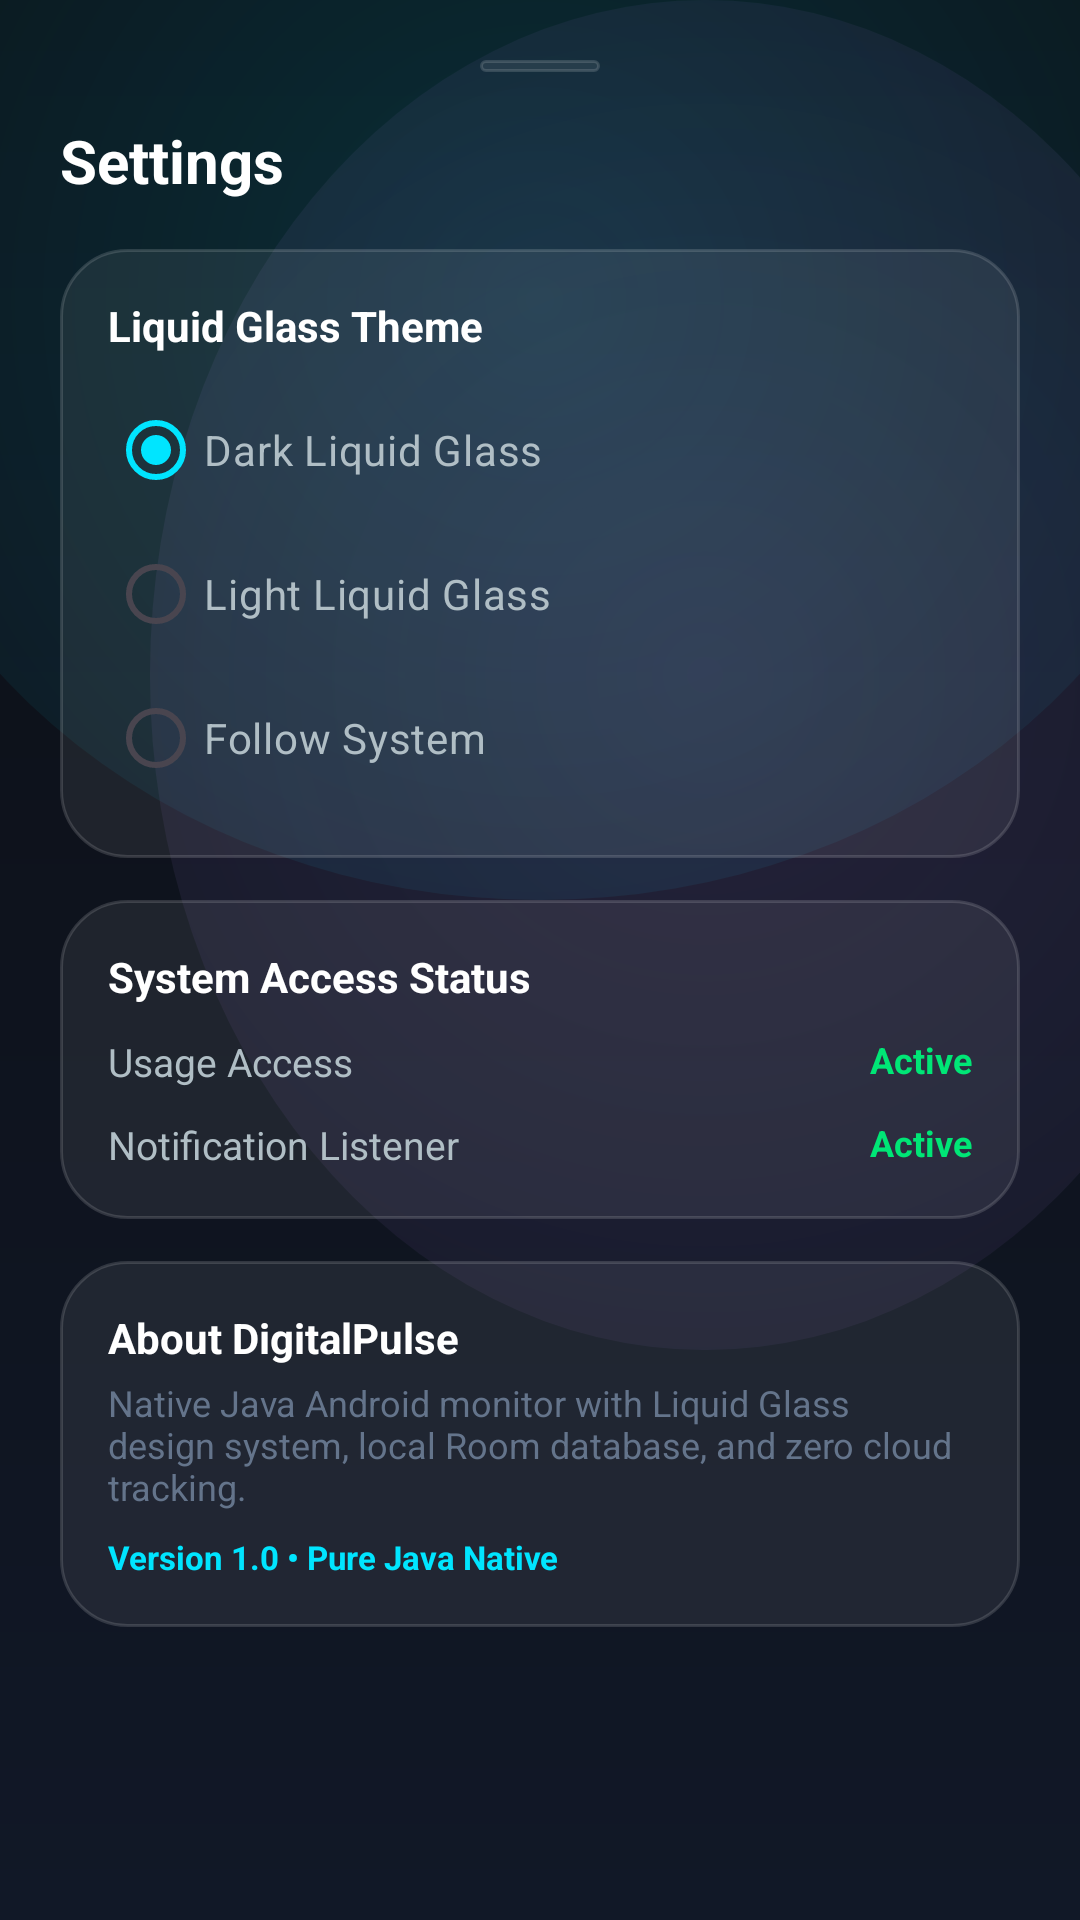

Write the Android layout XML for this screen, with the resource values it uses.
<!-- AndroidManifest.xml: application theme Theme.DigitalPulse -->
<!-- res/layout/bottom_sheet_settings.xml -->
<?xml version="1.0" encoding="utf-8"?>
<androidx.core.widget.NestedScrollView
    xmlns:android="http://schemas.android.com/apk/res/android"
    xmlns:app="http://schemas.android.com/apk/res-auto"
    android:layout_width="match_parent"
    android:layout_height="match_parent"
    android:background="@drawable/bg_ambient_mesh_dark"
    android:fillViewport="true">

    <LinearLayout
        android:layout_width="match_parent"
        android:layout_height="wrap_content"
        android:orientation="vertical"
        android:padding="20dp">

        
        <View
            android:layout_width="40dp"
            android:layout_height="4dp"
            android:background="@drawable/bg_glass_pill"
            android:layout_gravity="center_horizontal"
            android:layout_marginBottom="16dp" />

        <TextView
            android:layout_width="wrap_content"
            android:layout_height="wrap_content"
            android:text="@string/settings_title"
            android:textColor="@color/text_primary"
            android:textSize="20sp"
            android:textStyle="bold" />

        
        <LinearLayout
            android:layout_width="match_parent"
            android:layout_height="wrap_content"
            android:orientation="vertical"
            android:layout_marginTop="16dp"
            android:background="@drawable/bg_glass_card"
            android:padding="16dp">

            <TextView
                android:layout_width="wrap_content"
                android:layout_height="wrap_content"
                android:text="@string/theme_setting"
                android:textColor="@color/text_primary"
                android:textSize="14sp"
                android:textStyle="bold" />

            <RadioGroup
                android:id="@+id/rg_theme"
                android:layout_width="match_parent"
                android:layout_height="wrap_content"
                android:layout_marginTop="8dp">

                <RadioButton
                    android:id="@+id/rb_theme_dark"
                    android:layout_width="wrap_content"
                    android:layout_height="wrap_content"
                    android:text="@string/dark_mode"
                    android:textColor="@color/text_secondary"
                    android:checked="true" />

                <RadioButton
                    android:id="@+id/rb_theme_light"
                    android:layout_width="wrap_content"
                    android:layout_height="wrap_content"
                    android:text="@string/light_mode"
                    android:textColor="@color/text_secondary" />

                <RadioButton
                    android:id="@+id/rb_theme_system"
                    android:layout_width="wrap_content"
                    android:layout_height="wrap_content"
                    android:text="@string/system_mode"
                    android:textColor="@color/text_secondary" />
            </RadioGroup>
        </LinearLayout>

        
        <LinearLayout
            android:layout_width="match_parent"
            android:layout_height="wrap_content"
            android:orientation="vertical"
            android:layout_marginTop="14dp"
            android:background="@drawable/bg_glass_card"
            android:padding="16dp">

            <TextView
                android:layout_width="wrap_content"
                android:layout_height="wrap_content"
                android:text="System Access Status"
                android:textColor="@color/text_primary"
                android:textSize="14sp"
                android:textStyle="bold" />

            
            <RelativeLayout
                android:layout_width="match_parent"
                android:layout_height="wrap_content"
                android:layout_marginTop="10dp">

                <TextView
                    android:layout_width="wrap_content"
                    android:layout_height="wrap_content"
                    android:text="Usage Access"
                    android:textColor="@color/text_secondary"
                    android:textSize="13sp" />

                <TextView
                    android:id="@+id/tv_status_usage"
                    android:layout_width="wrap_content"
                    android:layout_height="wrap_content"
                    android:layout_alignParentEnd="true"
                    android:text="@string/permission_granted"
                    android:textColor="@color/accent_emerald"
                    android:textStyle="bold"
                    android:textSize="12sp" />
            </RelativeLayout>

            
            <RelativeLayout
                android:layout_width="match_parent"
                android:layout_height="wrap_content"
                android:layout_marginTop="10dp">

                <TextView
                    android:layout_width="wrap_content"
                    android:layout_height="wrap_content"
                    android:text="Notification Listener"
                    android:textColor="@color/text_secondary"
                    android:textSize="13sp" />

                <TextView
                    android:id="@+id/tv_status_notif"
                    android:layout_width="wrap_content"
                    android:layout_height="wrap_content"
                    android:layout_alignParentEnd="true"
                    android:text="@string/permission_granted"
                    android:textColor="@color/accent_emerald"
                    android:textStyle="bold"
                    android:textSize="12sp" />
            </RelativeLayout>
        </LinearLayout>

        
        <LinearLayout
            android:layout_width="match_parent"
            android:layout_height="wrap_content"
            android:orientation="vertical"
            android:layout_marginTop="14dp"
            android:background="@drawable/bg_glass_card"
            android:padding="16dp">

            <TextView
                android:layout_width="wrap_content"
                android:layout_height="wrap_content"
                android:text="@string/about_title"
                android:textColor="@color/text_primary"
                android:textSize="14sp"
                android:textStyle="bold" />

            <TextView
                android:layout_width="wrap_content"
                android:layout_height="wrap_content"
                android:text="@string/about_desc"
                android:textColor="@color/text_muted"
                android:textSize="12sp"
                android:layout_marginTop="4dp" />

            <TextView
                android:layout_width="wrap_content"
                android:layout_height="wrap_content"
                android:text="Version 1.0 • Pure Java Native"
                android:textColor="@color/accent_cyan"
                android:textSize="11sp"
                android:textStyle="bold"
                android:layout_marginTop="8dp" />
        </LinearLayout>

    </LinearLayout>
</androidx.core.widget.NestedScrollView>
<!-- resources referenced by this layout -->
<resources>
  <color name="accent_cyan">#00E5FF</color>
  <color name="accent_emerald">#00E676</color>
  <color name="text_muted">#64748B</color>
  <color name="text_primary">#FFFFFF</color>
  <color name="text_secondary">#B0BEC5</color>
  <!-- drawable bg_ambient_mesh_dark (drawable) -->
  <?xml version="1.0" encoding="utf-8"?>
  <layer-list xmlns:android="http://schemas.android.com/apk/res/android">
      
      <item>
          <shape android:shape="rectangle">
              <gradient
                  android:angle="270"
                  android:startColor="#0B0E14"
                  android:endColor="#111827" />
          </shape>
      </item>
      
      <item
          android:top="-100dp"
          android:left="-50dp"
          android:right="-50dp"
          android:height="400dp">
          <shape android:shape="oval">
              <gradient
                  android:type="radial"
                  android:gradientRadius="350dp"
                  android:startColor="#2500E5FF"
                  android:endColor="#00000000" />
          </shape>
      </item>
      
      <item
          android:bottom="-120dp"
          android:right="-60dp"
          android:left="50dp"
          android:height="450dp">
          <shape android:shape="oval">
              <gradient
                  android:type="radial"
                  android:gradientRadius="400dp"
                  android:startColor="#22B388FF"
                  android:endColor="#00000000" />
          </shape>
      </item>
  </layer-list>
  <!-- drawable bg_glass_card (drawable) -->
  <?xml version="1.0" encoding="utf-8"?>
  <shape xmlns:android="http://schemas.android.com/apk/res/android"
      android:shape="rectangle">
      <corners android:radius="22dp" />
      <solid android:color="@color/glass_surface_dark" />
      <stroke
          android:width="1dp"
          android:color="@color/glass_border_dark" />
  </shape>
  <!-- drawable bg_glass_pill (drawable) -->
  <?xml version="1.0" encoding="utf-8"?>
  <shape xmlns:android="http://schemas.android.com/apk/res/android"
      android:shape="rectangle">
      <corners android:radius="100dp" />
      <solid android:color="@color/glass_surface_dark" />
      <stroke
          android:width="1dp"
          android:color="@color/glass_border_dark" />
  </shape>
  <string name="about_desc">Native Java Android monitor with Liquid Glass design system, local Room database, and zero cloud tracking.</string>
  <string name="about_title">About DigitalPulse</string>
  <string name="dark_mode">Dark Liquid Glass</string>
  <string name="light_mode">Light Liquid Glass</string>
  <string name="permission_granted">Active</string>
  <string name="settings_title">Settings</string>
  <string name="system_mode">Follow System</string>
  <string name="theme_setting">Liquid Glass Theme</string>
  <style name="Theme.DigitalPulse" parent="Theme.Material3.DayNight.NoActionBar">
          
          <item name="colorPrimary">@color/accent_cyan</item>
          <item name="colorOnPrimary">#0B0E14</item>
          <item name="colorSecondary">@color/accent_violet</item>
          <item name="colorOnSecondary">#0B0E14</item>
          <item name="colorTertiary">@color/accent_emerald</item>
  
          
          <item name="android:statusBarColor">@android:color/transparent</item>
          <item name="android:navigationBarColor">@android:color/transparent</item>
          <item name="android:windowLightStatusBar">false</item>
          <item name="android:windowLightNavigationBar">false</item>
  
          
          <item name="android:windowBackground">@drawable/bg_ambient_mesh_dark</item>
      </style>
  <color name="glass_surface_dark">#12FFFFFF</color>
  <color name="glass_border_dark">#24FFFFFF</color>
  <color name="accent_violet">#B388FF</color>
</resources>
